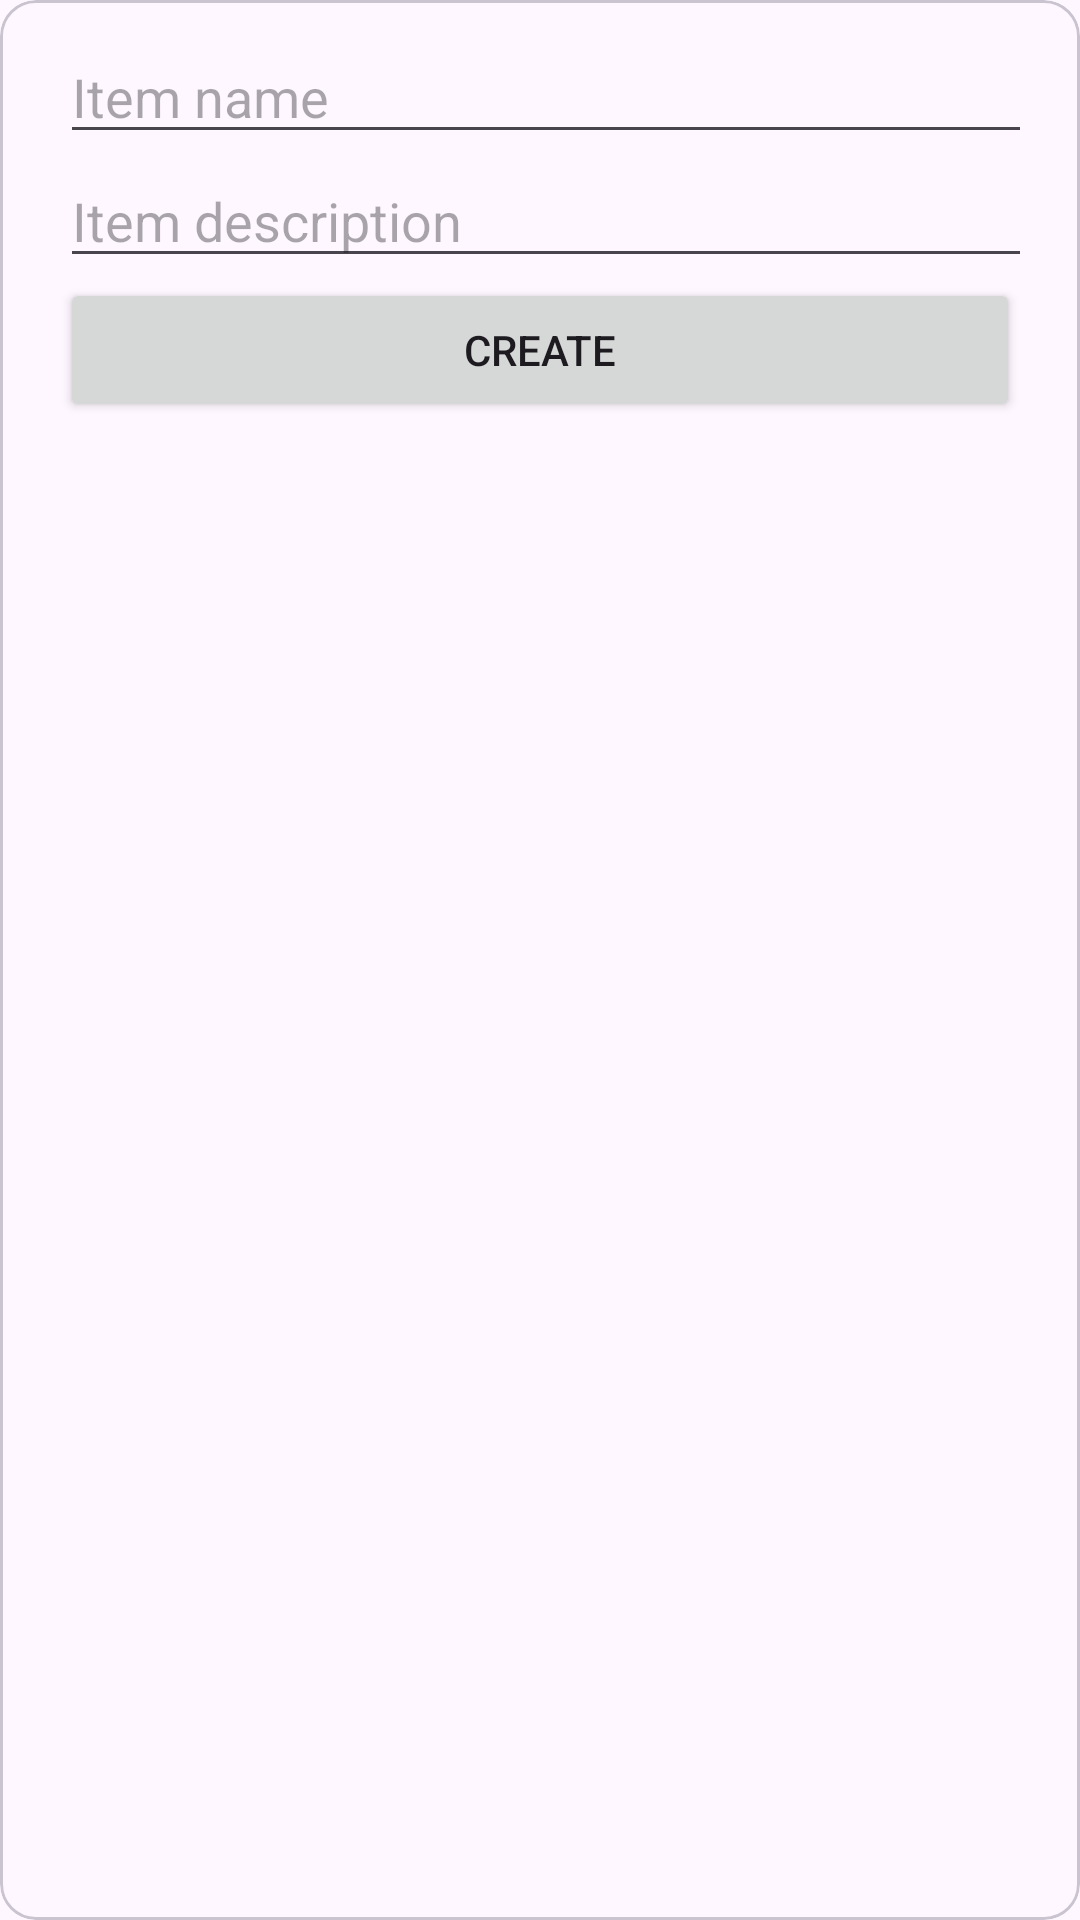

Reconstruct the res/layout file that produces this screen, plus the resources it refers to.
<!-- AndroidManifest.xml: application theme Theme.Asimov2023 -->
<!-- res/layout/card_add_item.xml -->
<?xml version="1.0" encoding="utf-8"?>
<com.google.android.material.card.MaterialCardView xmlns:android="http://schemas.android.com/apk/res/android"
    android:id="@+id/mcvAddItem"
    android:layout_width="match_parent"
    android:layout_height="wrap_content"
    android:layout_marginHorizontal="20dp"
    android:layout_marginVertical="10dp">

    <LinearLayout
        android:layout_width="match_parent"
        android:layout_height="wrap_content"
        android:orientation="vertical"
        android:paddingHorizontal="20dp"
        android:paddingVertical="10dp">

        <EditText
            android:id="@+id/et_ItemName"
            android:layout_width="347dp"
            android:layout_height="wrap_content"
            android:ems="10"
            android:hint="Item name"
            android:inputType="text" />

        <EditText
            android:id="@+id/et_ItemDescription"
            android:layout_width="347dp"
            android:layout_height="wrap_content"
            android:ems="10"
            android:hint="Item description"
            android:inputType="text" />

        <Button
            android:id="@+id/btn_CreateItem"
            android:layout_width="match_parent"
            android:layout_height="wrap_content"
            android:text="Create" />
    </LinearLayout>
</com.google.android.material.card.MaterialCardView>
<!-- resources referenced by this layout -->
<resources>
  <style name="Theme.Asimov2023" parent="Base.Theme.Asimov2023" />
  <style name="Base.Theme.Asimov2023" parent="Theme.Material3.DayNight.NoActionBar">
          
          
  
      </style>
</resources>
